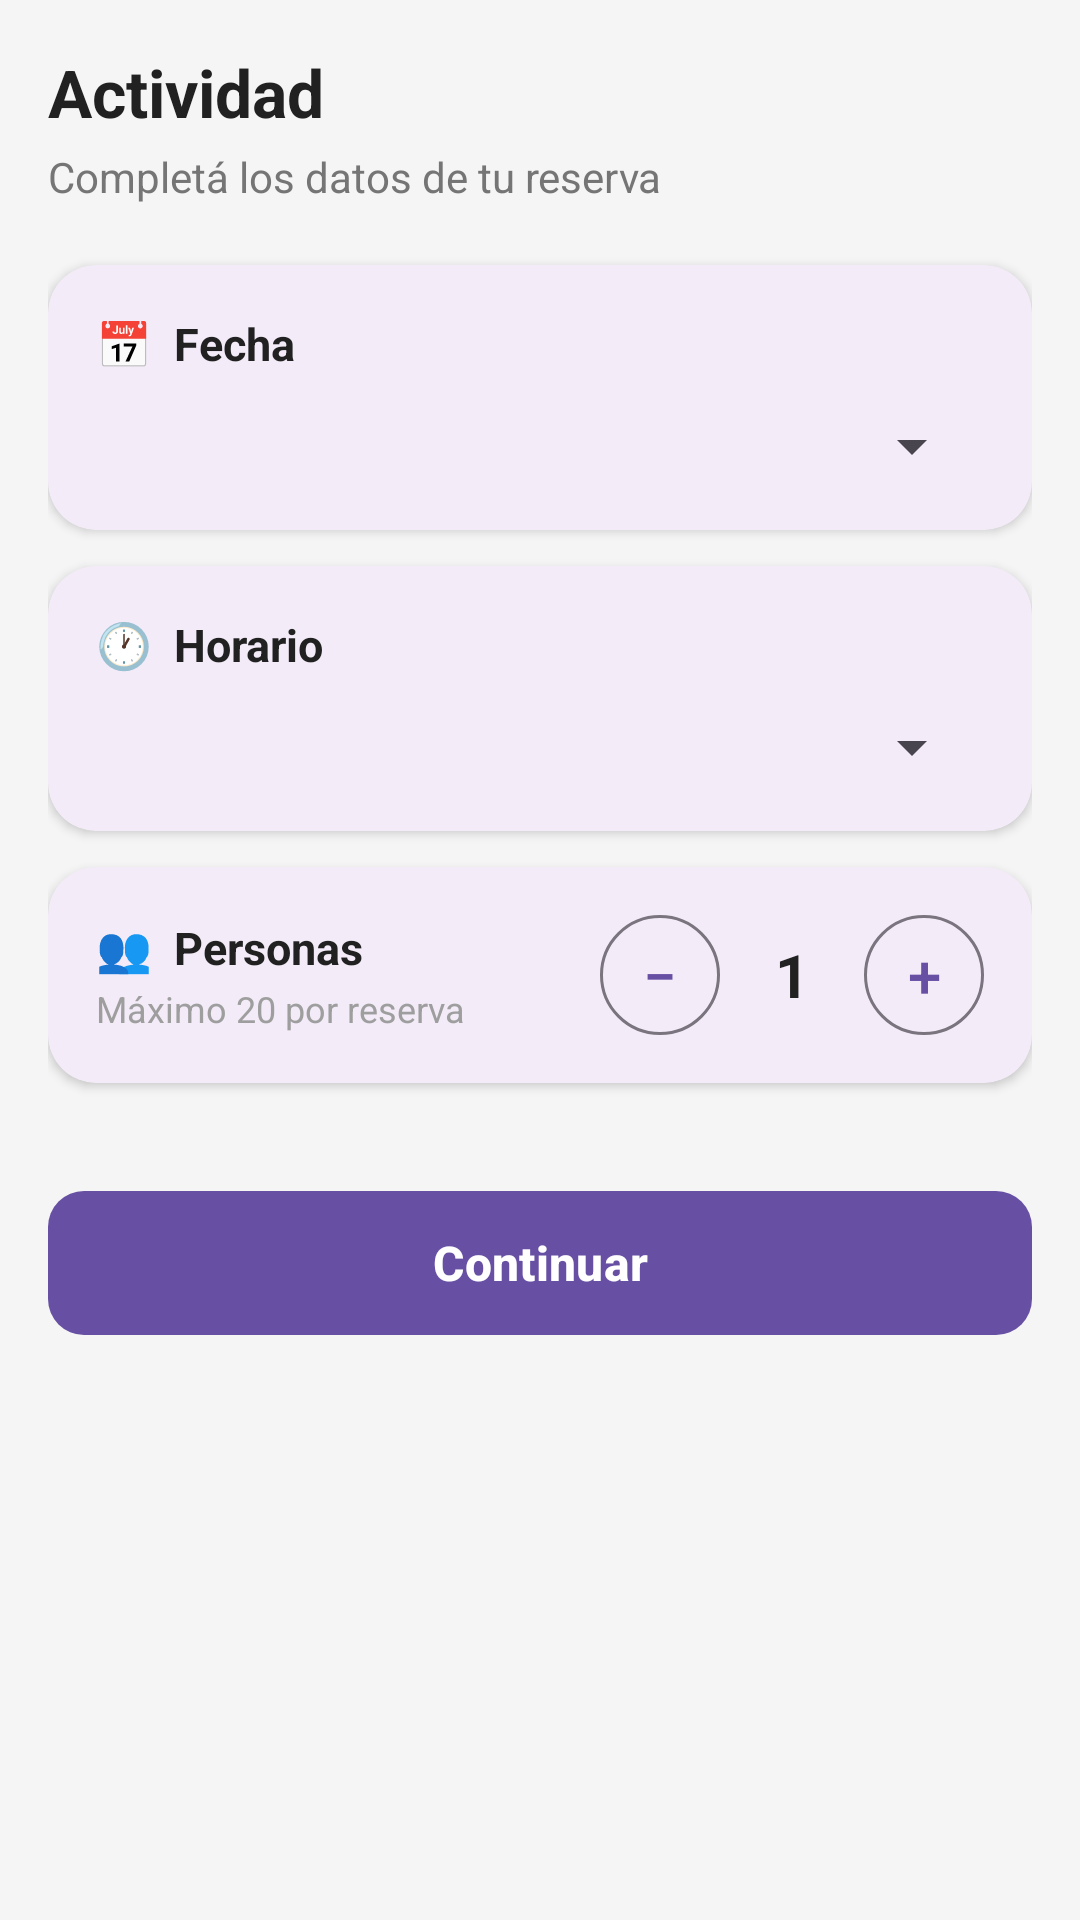

Layout XML and referenced resources for this Android screen:
<!-- AndroidManifest.xml: application theme Theme.XplorerNow -->
<!-- res/layout/fragment_reservation.xml -->
<?xml version="1.0" encoding="utf-8"?>
<ScrollView xmlns:android="http://schemas.android.com/apk/res/android"
    xmlns:app="http://schemas.android.com/apk/res-auto"
    android:layout_width="match_parent"
    android:layout_height="match_parent"
    android:background="#F5F5F5"
    android:fillViewport="true">

    <LinearLayout
        android:layout_width="match_parent"
        android:layout_height="wrap_content"
        android:orientation="vertical"
        android:padding="16dp">

        
        <TextView
            android:id="@+id/tvNombreActividad"
            android:layout_width="wrap_content"
            android:layout_height="wrap_content"
            android:text="Actividad"
            android:textColor="#212121"
            android:textSize="22sp"
            android:textStyle="bold" />

        <TextView
            android:layout_width="wrap_content"
            android:layout_height="wrap_content"
            android:layout_marginTop="4dp"
            android:layout_marginBottom="20dp"
            android:text="Completá los datos de tu reserva"
            android:textColor="#757575"
            android:textSize="14sp" />

        
        <com.google.android.material.card.MaterialCardView
            android:layout_width="match_parent"
            android:layout_height="wrap_content"
            android:layout_marginBottom="12dp"
            app:cardCornerRadius="16dp"
            app:cardElevation="2dp"
            app:strokeWidth="0dp">

            <LinearLayout
                android:layout_width="match_parent"
                android:layout_height="wrap_content"
                android:orientation="vertical"
                android:padding="16dp">

                <TextView
                    android:layout_width="wrap_content"
                    android:layout_height="wrap_content"
                    android:text="📅  Fecha"
                    android:textColor="#212121"
                    android:textSize="15sp"
                    android:textStyle="bold"
                    android:layout_marginBottom="12dp" />

                <Spinner
                    android:id="@+id/spinnerFecha"
                    android:layout_width="match_parent"
                    android:layout_height="wrap_content" />

            </LinearLayout>
        </com.google.android.material.card.MaterialCardView>

        
        <com.google.android.material.card.MaterialCardView
            android:layout_width="match_parent"
            android:layout_height="wrap_content"
            android:layout_marginBottom="12dp"
            app:cardCornerRadius="16dp"
            app:cardElevation="2dp"
            app:strokeWidth="0dp">

            <LinearLayout
                android:layout_width="match_parent"
                android:layout_height="wrap_content"
                android:orientation="vertical"
                android:padding="16dp">

                <TextView
                    android:layout_width="wrap_content"
                    android:layout_height="wrap_content"
                    android:text="🕐  Horario"
                    android:textColor="#212121"
                    android:textSize="15sp"
                    android:textStyle="bold"
                    android:layout_marginBottom="12dp" />

                <Spinner
                    android:id="@+id/spinnerHorario"
                    android:layout_width="match_parent"
                    android:layout_height="wrap_content" />

            </LinearLayout>
        </com.google.android.material.card.MaterialCardView>

        
        <com.google.android.material.card.MaterialCardView
            android:layout_width="match_parent"
            android:layout_height="wrap_content"
            android:layout_marginBottom="32dp"
            app:cardCornerRadius="16dp"
            app:cardElevation="2dp"
            app:strokeWidth="0dp">

            <LinearLayout
                android:layout_width="match_parent"
                android:layout_height="wrap_content"
                android:gravity="center_vertical"
                android:orientation="horizontal"
                android:padding="16dp">

                
                <LinearLayout
                    android:layout_width="0dp"
                    android:layout_height="wrap_content"
                    android:layout_weight="1"
                    android:orientation="vertical">

                    <TextView
                        android:layout_width="wrap_content"
                        android:layout_height="wrap_content"
                        android:text="👥  Personas"
                        android:textColor="#212121"
                        android:textSize="15sp"
                        android:textStyle="bold" />

                    <TextView
                        android:layout_width="wrap_content"
                        android:layout_height="wrap_content"
                        android:layout_marginTop="2dp"
                        android:text="Máximo 20 por reserva"
                        android:textColor="#9E9E9E"
                        android:textSize="12sp" />

                </LinearLayout>

                
                <com.google.android.material.button.MaterialButton
                    android:id="@+id/btnMenos"
                    style="@style/Widget.Material3.Button.OutlinedButton"
                    android:layout_width="40dp"
                    android:layout_height="40dp"
                    android:insetTop="0dp"
                    android:insetBottom="0dp"
                    android:padding="0dp"
                    android:text="−"
                    android:textSize="20sp"
                    app:cornerRadius="20dp" />

                <TextView
                    android:id="@+id/tvPersonas"
                    android:layout_width="48dp"
                    android:layout_height="wrap_content"
                    android:gravity="center"
                    android:text="1"
                    android:textColor="#212121"
                    android:textSize="20sp"
                    android:textStyle="bold" />

                <com.google.android.material.button.MaterialButton
                    android:id="@+id/btnMas"
                    style="@style/Widget.Material3.Button.OutlinedButton"
                    android:layout_width="40dp"
                    android:layout_height="40dp"
                    android:insetTop="0dp"
                    android:insetBottom="0dp"
                    android:padding="0dp"
                    android:text="+"
                    android:textSize="20sp"
                    app:cornerRadius="20dp" />

            </LinearLayout>
        </com.google.android.material.card.MaterialCardView>

        
        <com.google.android.material.card.MaterialCardView
            android:id="@+id/cardPrecio"
            android:layout_width="match_parent"
            android:layout_height="wrap_content"
            android:layout_marginBottom="20dp"
            android:visibility="gone"
            app:cardCornerRadius="16dp"
            app:cardElevation="2dp"
            app:strokeWidth="0dp">

            <LinearLayout
                android:layout_width="match_parent"
                android:layout_height="wrap_content"
                android:orientation="vertical"
                android:padding="16dp">

                <TextView
                    android:layout_width="wrap_content"
                    android:layout_height="wrap_content"
                    android:text="💳  Resumen de precio"
                    android:textColor="#212121"
                    android:textSize="15sp"
                    android:textStyle="bold"
                    android:layout_marginBottom="8dp" />

                <TextView
                    android:id="@+id/tvPrecioBase"
                    android:layout_width="wrap_content"
                    android:layout_height="wrap_content"
                    android:textColor="#616161"
                    android:textSize="13sp" />

                <TextView
                    android:id="@+id/tvDescuentoDetalle"
                    android:layout_width="wrap_content"
                    android:layout_height="wrap_content"
                    android:layout_marginTop="4dp"
                    android:textColor="#E65100"
                    android:textSize="13sp"
                    android:textStyle="bold"
                    android:visibility="gone" />

                <View
                    android:layout_width="match_parent"
                    android:layout_height="1dp"
                    android:layout_marginVertical="10dp"
                    android:background="#E0E0E0" />

                <TextView
                    android:id="@+id/tvPrecioTotal"
                    android:layout_width="wrap_content"
                    android:layout_height="wrap_content"
                    android:textColor="#212121"
                    android:textSize="18sp"
                    android:textStyle="bold" />

            </LinearLayout>
        </com.google.android.material.card.MaterialCardView>

        
        <com.google.android.material.button.MaterialButton
            android:id="@+id/btnConfirmar"
            android:layout_width="match_parent"
            android:layout_height="56dp"
            android:layout_marginBottom="16dp"
            android:text="Continuar"
            android:textAllCaps="false"
            android:textSize="16sp"
            android:textStyle="bold"
            app:cornerRadius="12dp" />

    </LinearLayout>
</ScrollView>
<!-- resources referenced by this layout -->
<resources>
  <style name="Theme.XplorerNow" parent="Base.Theme.XplorerNow" />
  <style name="Base.Theme.XplorerNow" parent="Theme.Material3.DayNight.NoActionBar">
          
          
      </style>
</resources>
